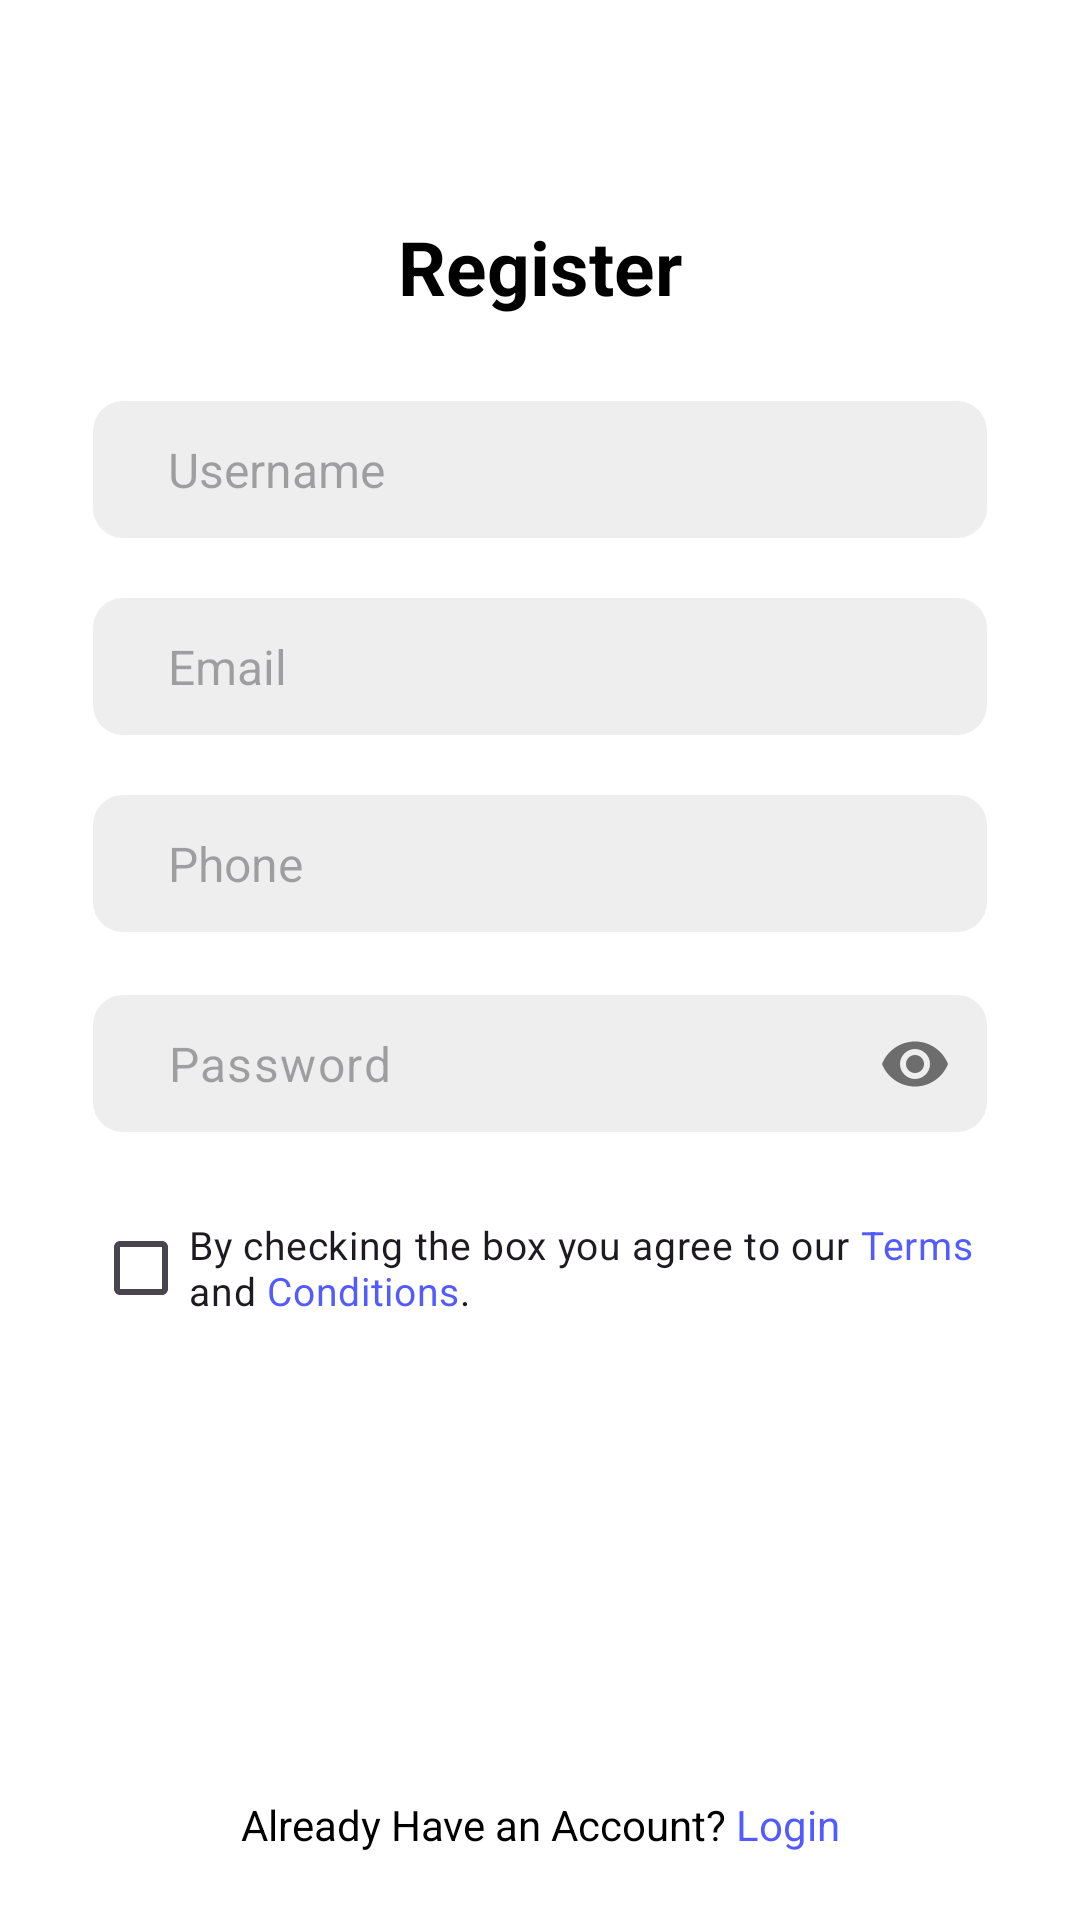

Here is an Android app screen rendered from its layout file. Give the layout XML and the strings, colors and styles it references.
<!-- AndroidManifest.xml: application theme Theme.Tugas8 -->
<!-- res/layout/fragment_register.xml -->
<?xml version="1.0" encoding="utf-8"?>
<LinearLayout xmlns:android="http://schemas.android.com/apk/res/android"
    xmlns:tools="http://schemas.android.com/tools"
    xmlns:app="http://schemas.android.com/apk/res-auto"
    android:layout_width="match_parent"
    android:layout_height="match_parent"
    android:paddingHorizontal="31dp"
    android:orientation="vertical"
    android:gravity="center"
    android:background="@color/white"
    tools:context=".RegisterFragment">

    <ScrollView
        android:id="@+id/scroll_view"
        android:layout_width="match_parent"
        android:layout_height="wrap_content"
        >

        <LinearLayout
            android:layout_width="match_parent"
            android:layout_height="match_parent"
            android:paddingTop="50dp"
            android:orientation="vertical">

            <TextView
                android:id="@+id/register_title"
                android:layout_width="match_parent"
                android:layout_height="wrap_content"
                android:layout_marginBottom="28dp"
                android:text="Register"
                android:textSize="25sp"
                android:textStyle="bold"
                android:textAlignment="center"
                android:textColor="@color/black"/>

            <EditText
                android:id="@+id/reg_username"
                android:layout_width="match_parent"
                android:layout_height="wrap_content"
                android:layout_marginBottom="20dp"
                android:hint="Username"
                android:background="@drawable/edt_txt"
                android:textSize="16sp"
                android:paddingVertical="12dp"
                android:paddingLeft="25dp"
                />

            <EditText
                android:id="@+id/reg_email"
                android:layout_width="match_parent"
                android:layout_height="wrap_content"
                android:layout_marginBottom="20dp"
                android:hint="Email"
                android:inputType="text"
                android:background="@drawable/edt_txt"
                android:textSize="16sp"
                android:paddingVertical="12dp"
                android:paddingLeft="25dp"/>

            <EditText
                android:id="@+id/reg_phone"
                android:layout_width="match_parent"
                android:layout_height="wrap_content"
                android:layout_marginBottom="20dp"
                android:hint="Phone"
                android:inputType="phone"
                android:background="@drawable/edt_txt"
                android:textSize="16sp"
                android:paddingVertical="12dp"
                android:paddingLeft="25dp"/>

            <com.google.android.material.textfield.TextInputLayout
                android:id="@+id/input_reg_password"
                android:layout_width="match_parent"
                android:layout_height="wrap_content"
                android:layout_marginBottom="20dp"
                app:passwordToggleEnabled="true"
                app:hintEnabled="false">
                <EditText
                    android:id="@+id/reg_password"
                    android:layout_width="match_parent"
                    android:layout_height="wrap_content"
                    android:hint="Password"
                    android:inputType="textPassword"
                    android:background="@drawable/edt_txt"
                    android:textSize="16sp"
                    android:paddingVertical="12dp"
                    android:paddingStart="25dp"
                    />
            </com.google.android.material.textfield.TextInputLayout>

            <CheckBox
                android:id="@+id/checkbox"
                android:layout_width="match_parent"
                android:layout_height="wrap_content"
                android:text="@string/term"
                android:textSize="13sp"
                />

            <androidx.appcompat.widget.AppCompatButton
                android:id="@+id/btn_register"
                android:layout_width="match_parent"
                android:layout_height="wrap_content"
                android:layout_marginTop="80dp"
                android:layout_marginBottom="24dp"
                android:text="Register"
                android:textSize="16sp"
                android:textColor="@color/white"
                android:background="@drawable/button"
                android:textAllCaps="false"
                />

            <TextView
                android:layout_width="match_parent"
                android:layout_height="wrap_content"
                android:text="@string/have_account"
                android:textAlignment="center"
                android:textColor="@color/black"
                />
        </LinearLayout>

    </ScrollView>

</LinearLayout>
<!-- resources referenced by this layout -->
<resources>
  <color name="black">#FF000000</color>
  <color name="white">#FFFFFFFF</color>
  <!-- drawable edt_txt (drawable) -->
  <?xml version="1.0" encoding="utf-8"?>
  <shape xmlns:android="http://schemas.android.com/apk/res/android">
      <solid android:color="@color/edt"/>
      <corners android:radius="10dp"/>
  </shape>
  <string name="have_account">Already Have an Account? <font color="#525BFF">Login</font></string>
  <string name="term">By checking the box you agree to our <font color="#525BFF">Terms</font> and <font color="#525BFF">Conditions</font>.</string>
  <style name="Theme.Tugas8" parent="Base.Theme.Tugas8" />
  <color name="edt">#EEEEEE</color>
  <style name="Base.Theme.Tugas8" parent="Theme.Material3.DayNight.NoActionBar">
  
      </style>
</resources>
